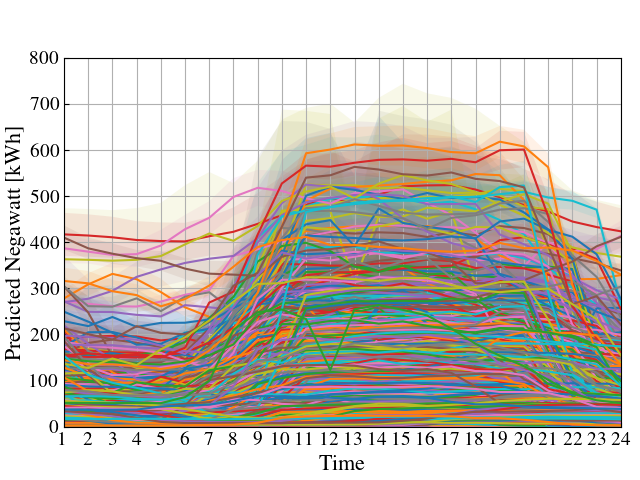

Source data for this figure (header and first rows):
Consumer, Year, Hour, Mean, Std
B11000004, 2013, 1, 81.33, 7.589
B11000004, 2013, 2, 74.85, 6.29
B11000004, 2013, 3, 77.0, 5.447
B11000004, 2013, 4, 76.46, 6.882
B11000004, 2013, 5, 70.59, 6.656
B11000004, 2013, 6, 70.93, 5.405
B11000004, 2013, 7, 77.82, 7.361
B11000004, 2013, 8, 105.6, 8.948
B11000004, 2013, 9, 126.8, 8.538
B11000004, 2013, 10, 129.7, 11.23
B11000004, 2013, 11, 141.1, 12.52
B11000004, 2013, 12, 138.5, 12.27
B11000004, 2013, 13, 136.6, 12.15
B11000004, 2013, 14, 142.7, 12.4
B11000004, 2013, 15, 153.3, 10.63
B11000004, 2013, 16, 157.1, 11.87
B11000004, 2013, 17, 155.5, 11.31
B11000004, 2013, 18, 149.7, 10.67
B11000004, 2013, 19, 145, 10.93
B11000004, 2013, 20, 145.0, 12.25
B11000004, 2013, 21, 150.8, 11.43
B11000004, 2013, 22, 133.8, 10.37
B11000004, 2013, 23, 93.79, 9.807
B11000004, 2013, 24, 79.92, 6.066
B11000005, 2013, 1, 49.25, 7.583
B11000005, 2013, 2, 40.66, 5.986
B11000005, 2013, 3, 39.21, 5.384
B11000005, 2013, 4, 38.2, 4.371
B11000005, 2013, 5, 36.8, 4.052
B11000005, 2013, 6, 26.97, 4.595
B11000005, 2013, 7, 35.0, 13.85
B11000005, 2013, 8, 47.69, 24.5
B11000005, 2013, 9, 64.1, 17.05
B11000005, 2013, 10, 84.54, 5.268
B11000005, 2013, 11, 87.8, 4.942
B11000005, 2013, 12, 90.23, 5.436
B11000005, 2013, 13, 92.23, 6.525
B11000005, 2013, 14, 93.23, 7.556
B11000005, 2013, 15, 93.39, 7.532
B11000005, 2013, 16, 92.89, 6.778
B11000005, 2013, 17, 91.67, 5.352
B11000005, 2013, 18, 91.75, 3.696
B11000005, 2013, 19, 94.74, 3.657
B11000005, 2013, 20, 94.74, 3.019
B11000005, 2013, 21, 94.23, 2.7
B11000005, 2013, 22, 93.93, 2.857
B11000005, 2013, 23, 92.98, 2.499
B11000005, 2013, 24, 90.67, 3.62
B11000007, 2013, 1, 65.3, 7.345
B11000007, 2013, 2, 64.48, 7.258
B11000007, 2013, 3, 75.15, 5.404
B11000007, 2013, 4, 69.98, 7.993
B11000007, 2013, 5, 65.56, 7.966
B11000007, 2013, 6, 61.7, 7.852
B11000007, 2013, 7, 80.34, 9.099
B11000007, 2013, 8, 112.2, 10.17
B11000007, 2013, 9, 124.1, 9.402
B11000007, 2013, 10, 133.7, 14.14
B11000007, 2013, 11, 161.8, 15.53
B11000007, 2013, 12, 162.4, 16.17
... 51,372 more rows
